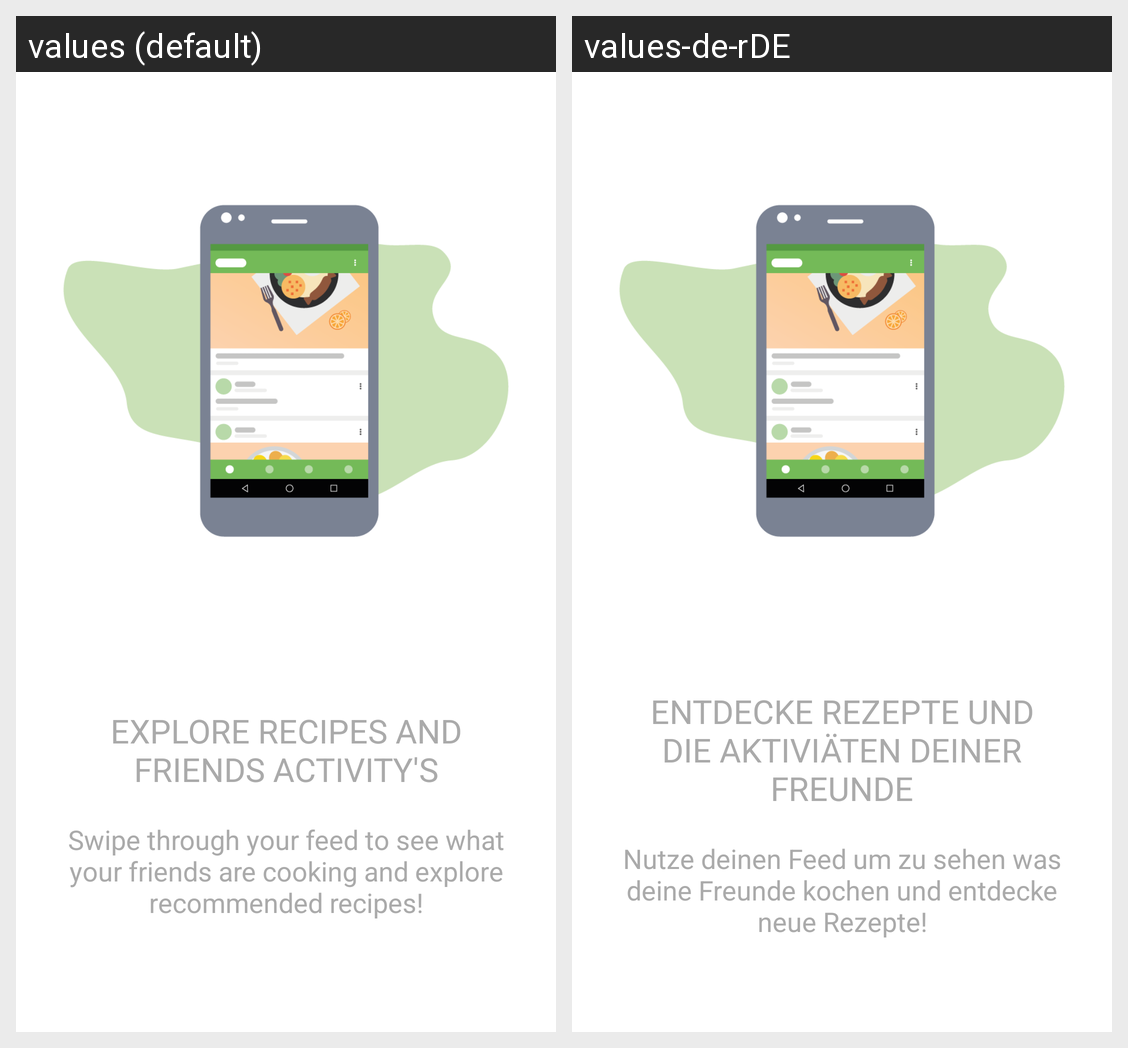

Translations of the strings shown on this Android screen, per locale in the grid:
Android screen res/layout/tutorial_item.xml rendered under 2 locales, left to right: values (default), values-de-rDE. Device: Nexus 5 (rendered at 1080×1920; each locale shown at half size, 540×960, under a caption strip naming it); theme AppTheme.
Strings drawn on this screen, with the default value and each locale's value (text and hints the layout hard-codes, and strings that could not be matched under every locale, appear in the picture but are not listed):

tut_header1
  values: EXPLORE RECIPES AND FRIENDS ACTIVITY'S
  values-de-rDE: ENTDECKE REZEPTE UND DIE AKTIVIÄTEN DEINER FREUNDE

tut_desc1
  values: Swipe through your feed to see what your friends are cooking and explore recommended recipes!
  values-de-rDE: Nutze deinen Feed um zu sehen was deine Freunde kochen und entdecke neue Rezepte!
